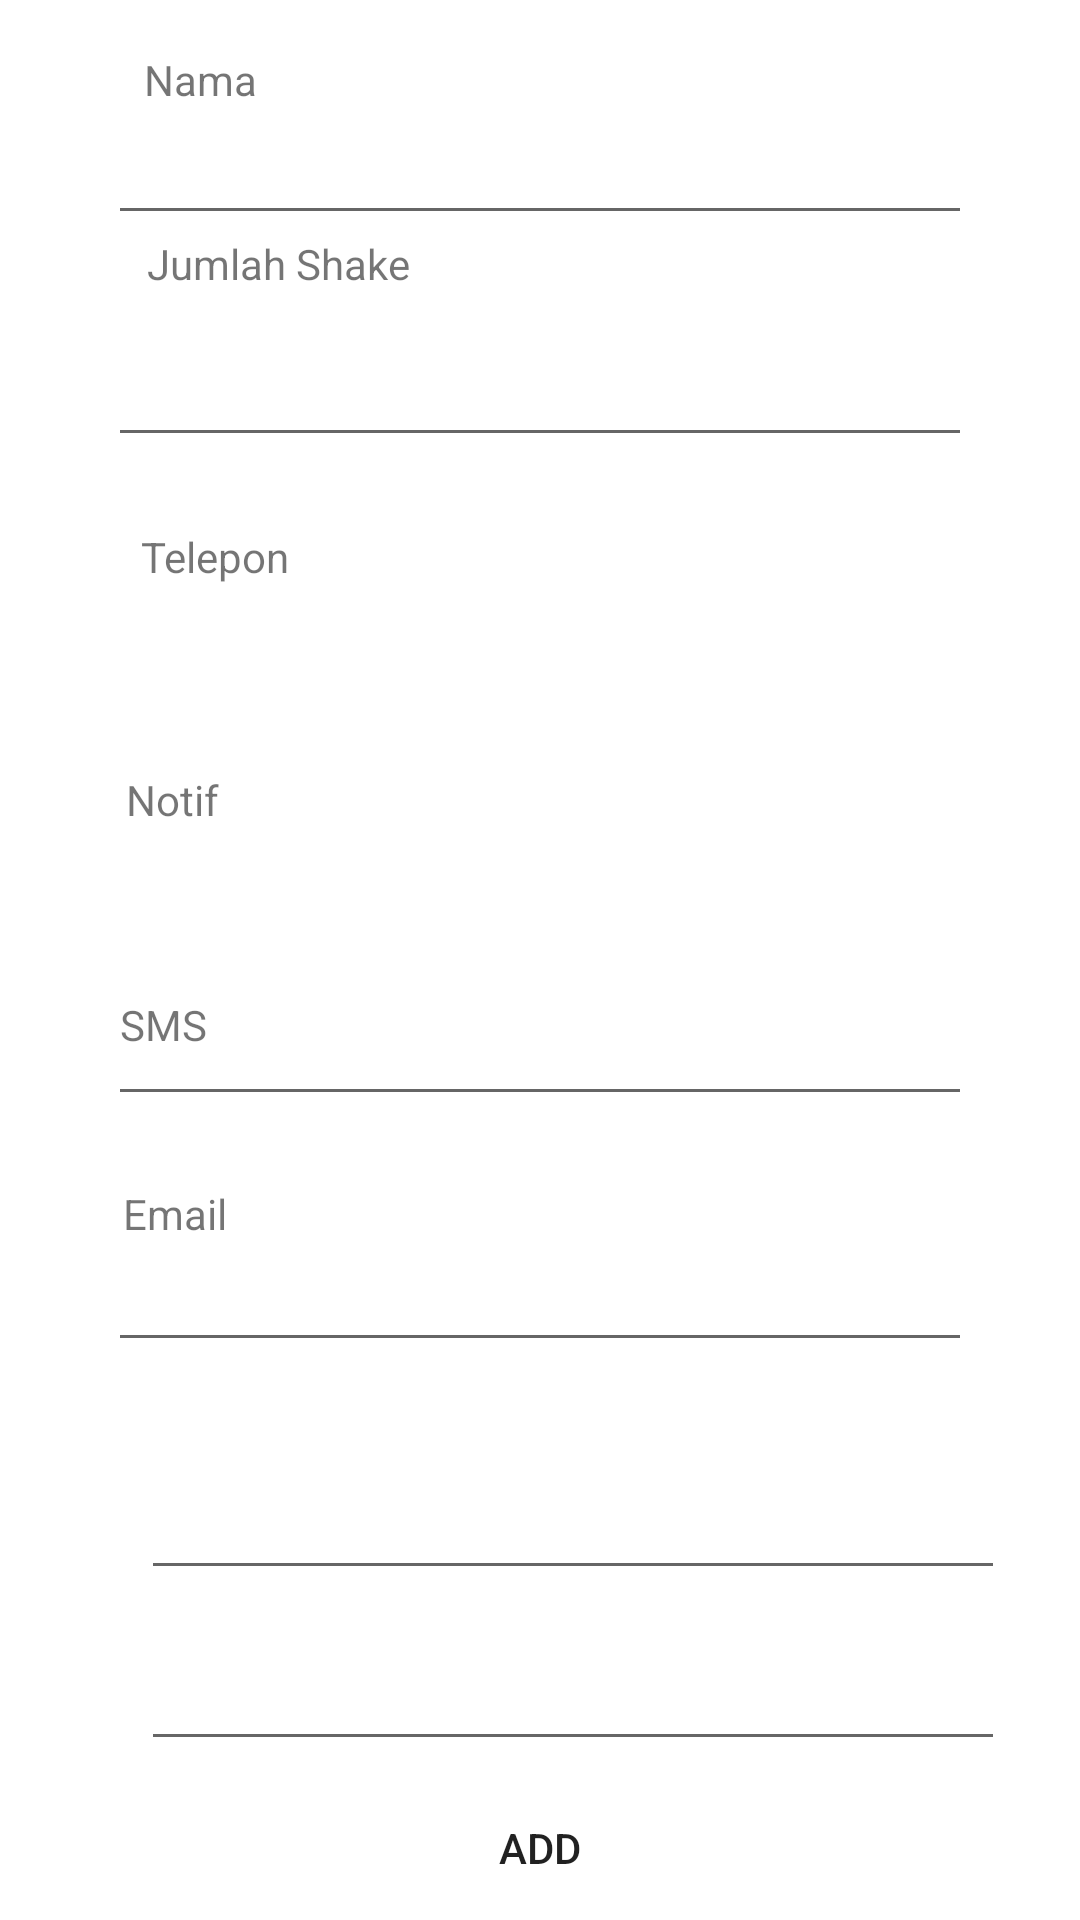

Layout XML and referenced resources for this Android screen:
<!-- AndroidManifest.xml: application theme ShakerTheme -->
<!-- res/layout/activity_add_target.xml -->
<?xml version="1.0" encoding="utf-8"?>
<RelativeLayout xmlns:android="http://schemas.android.com/apk/res/android"
    xmlns:app="http://schemas.android.com/apk/res-auto"
    xmlns:tools="http://schemas.android.com/tools"
    android:layout_width="match_parent"
    android:layout_height="match_parent"
    tools:context=".UIActivity.AddTargetActivity">

    <TextView
        android:id="@+id/tv_add_nama"
        android:layout_width="wrap_content"
        android:layout_height="wrap_content"
        android:layout_alignParentStart="true"
        android:layout_alignParentLeft="true"
        android:layout_alignParentTop="true"
        android:layout_marginStart="48dp"
        android:layout_marginLeft="48dp"
        android:layout_marginTop="17dp"
        android:text="Nama"
        tools:layout_editor_absoluteX="38dp"
        tools:layout_editor_absoluteY="34dp" />

    <EditText
        android:id="@+id/et_nama"
        android:layout_width="288dp"
        android:layout_height="wrap_content"
        android:layout_below="@+id/tv_add_nama"
        android:layout_alignParentTop="true"
        android:layout_centerHorizontal="true"
        android:layout_marginTop="37dp"
        tools:layout_editor_absoluteX="38dp"
        tools:layout_editor_absoluteY="53dp" />

    <TextView
        android:id="@+id/tv_add_jumlah_shake"
        android:layout_width="wrap_content"
        android:layout_height="wrap_content"
        android:layout_below="@+id/et_nama"
        android:layout_alignParentStart="true"
        android:layout_alignParentLeft="true"
        android:layout_marginStart="49dp"
        android:layout_marginLeft="49dp"
        android:text="Jumlah Shake"
        tools:layout_editor_absoluteX="38dp"
        tools:layout_editor_absoluteY="112dp" />

    <EditText
        android:id="@+id/et_jumlah_shake"
        android:layout_below="@+id/tv_add_jumlah_shake"
        android:layout_width="288dp"
        android:layout_height="wrap_content"
        android:layout_alignParentTop="true"
        android:layout_centerHorizontal="true"
        android:layout_marginTop="111dp"
        tools:layout_editor_absoluteX="38dp"
        tools:layout_editor_absoluteY="131dp" />


    <TextView
        android:id="@+id/tv_add_telepon"
        android:layout_width="wrap_content"
        android:layout_height="wrap_content"
        android:layout_below="@+id/et_jumlah_shake"
        android:layout_alignStart="@+id/et_sms"
        android:layout_alignParentTop="true"
        android:layout_marginTop="176dp"
        android:text="Telepon" />

    <EditText
        android:id="@+id/et_telepon"
        android:layout_width="288dp"
        android:layout_height="wrap_content"
        android:layout_below="@+id/tv_add_telepon"
        android:layout_alignParentBottom="true"
        android:layout_centerHorizontal="true"
        android:layout_marginBottom="268dp"
        tools:layout_editor_absoluteX="38dp"
        tools:layout_editor_absoluteY="215dp" />


    <TextView
        android:id="@+id/tv_add_notif"
        android:layout_width="wrap_content"
        android:layout_height="wrap_content"
        android:layout_below="@+id/et_telepon"
        android:layout_alignParentTop="true"
        android:layout_marginTop="257dp"
        android:layout_marginEnd="63dp"
        android:layout_toStartOf="@+id/btn_add"
        android:text="Notif" />

    <EditText
        android:id="@+id/et_notif"
        android:layout_width="288dp"
        android:layout_height="wrap_content"
        android:layout_alignStart="@+id/et_telepon"
        android:layout_alignParentBottom="true"
        android:layout_marginStart="0dp"
        android:layout_marginBottom="186dp"
        tools:layout_editor_absoluteX="38dp"
        tools:layout_editor_absoluteY="215dp" />


    <TextView
        android:layout_width="wrap_content"
        android:layout_height="wrap_content"
        android:layout_alignStart="@+id/et_nama"
        android:layout_alignParentTop="true"
        android:layout_marginStart="4dp"
        android:layout_marginTop="332dp"
        android:text="SMS"
        tools:layout_editor_absoluteX="38dp"
        tools:layout_editor_absoluteY="196dp" />

    <EditText
        android:id="@+id/et_sms"
        android:layout_width="288dp"
        android:layout_height="wrap_content"
        android:layout_alignParentStart="true"
        android:layout_alignParentLeft="true"
        android:layout_alignParentBottom="true"
        android:layout_marginStart="47dp"
        android:layout_marginLeft="47dp"
        android:layout_marginBottom="110dp"
        tools:layout_editor_absoluteX="38dp"
        tools:layout_editor_absoluteY="215dp" />

    <TextView
        android:layout_width="wrap_content"
        android:layout_height="wrap_content"
        android:layout_alignStart="@+id/et_nama"
        android:layout_alignParentTop="true"
        android:layout_marginStart="5dp"
        android:layout_marginTop="395dp"
        android:text="Email"
        tools:layout_editor_absoluteX="38dp"
        tools:layout_editor_absoluteY="196dp" />

    <EditText
        android:id="@+id/et_email"
        android:layout_width="288dp"
        android:layout_height="wrap_content"
        android:layout_alignParentStart="true"
        android:layout_alignParentLeft="true"
        android:layout_alignParentBottom="true"
        android:layout_marginStart="47dp"
        android:layout_marginLeft="47dp"
        android:layout_marginBottom="53dp"
        tools:layout_editor_absoluteX="38dp"
        tools:layout_editor_absoluteY="215dp" />



    <Button
        android:id="@+id/btn_add"
        android:layout_width="wrap_content"
        android:layout_height="wrap_content"
        android:layout_alignParentBottom="true"
        android:layout_centerHorizontal="true"
        android:layout_marginBottom="0dp"
        android:text="add" />

</RelativeLayout>
<!-- resources referenced by this layout -->
<resources>
  <style name="ShakerTheme" parent="Theme.MaterialComponents.Light.NoActionBar">
          <item name="colorPrimary">@color/colorPrimary</item>
          <item name="colorPrimaryDark">@color/colorPrimaryDark</item>
          <item name="colorAccent">@color/colorAccent</item>
          <item name="android:buttonStyle">@style/Widget.AppCompat.Button.Borderless</item>
          <item name="buttonStyle">@style/Widget.AppCompat.Button.Borderless</item>
      </style>
  <color name="colorPrimary">#CC1228</color>
  <color name="colorPrimaryDark">#999999</color>
  <color name="colorAccent">#777777</color>
</resources>
